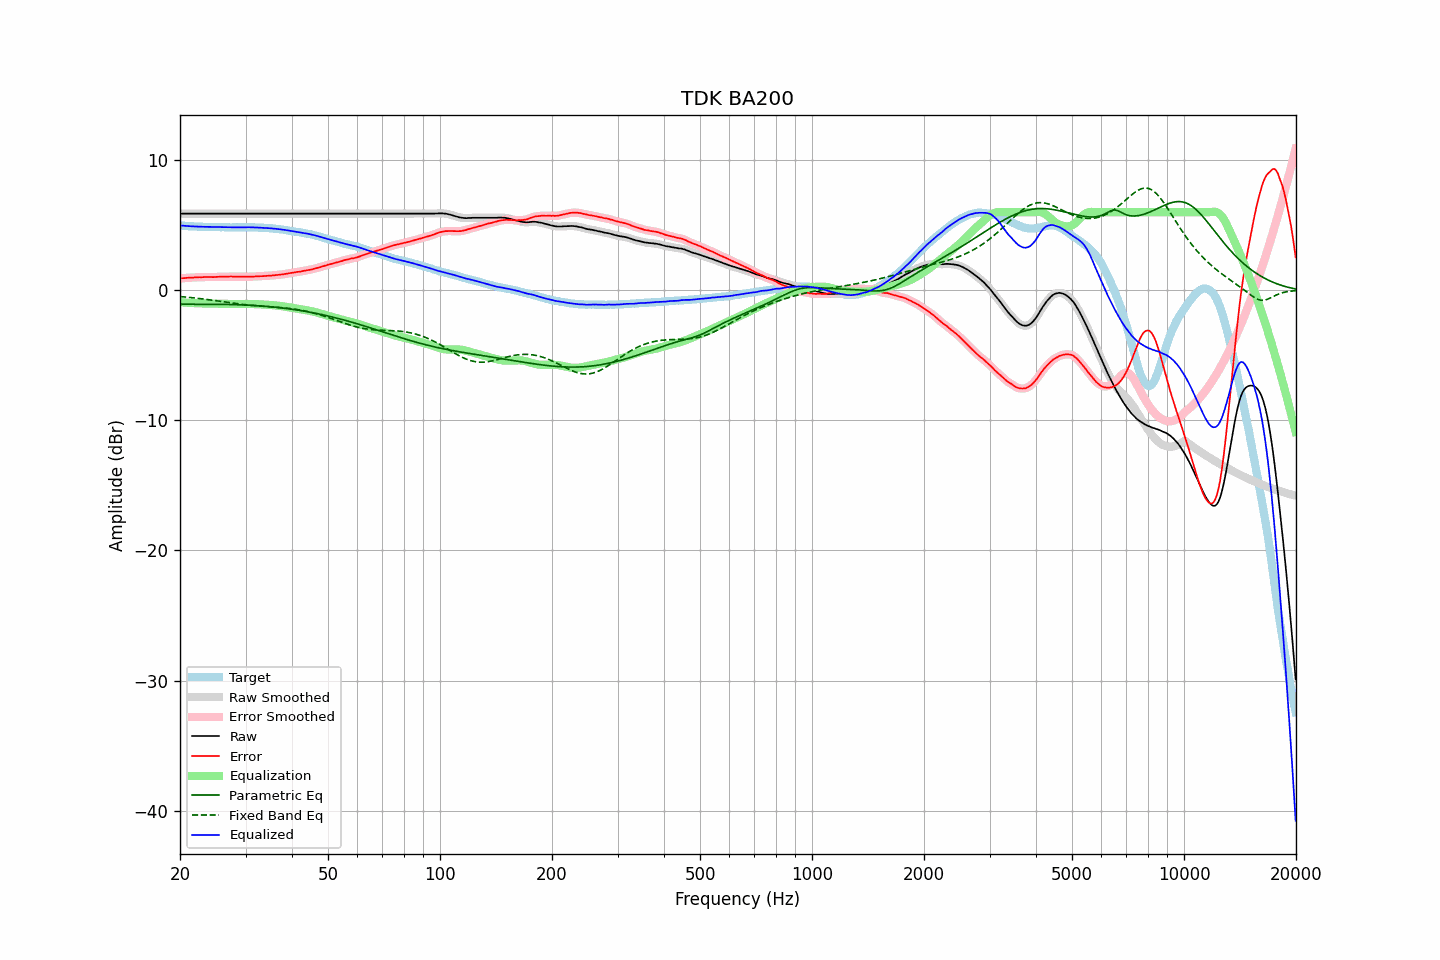

Data behind this chart, as committed beside it:
frequency, raw, error, smoothed, error_smoothed, equalization, parametric_eq, fixed_band_eq, equalized_raw, equalized_smoothed, target
20.00, 5.89, 0.90, 5.89, 0.91, -0.91, -1.07, -0.48, 4.99, 4.99, 4.99
20.20, 5.89, 0.92, 5.89, 0.92, -0.92, -1.07, -0.49, 4.98, 4.98, 4.97
20.40, 5.89, 0.93, 5.89, 0.93, -0.93, -1.07, -0.50, 4.96, 4.96, 4.96
20.61, 5.89, 0.93, 5.89, 0.94, -0.94, -1.07, -0.51, 4.95, 4.95, 4.96
20.81, 5.89, 0.95, 5.89, 0.95, -0.95, -1.07, -0.52, 4.94, 4.94, 4.94
21.02, 5.89, 0.96, 5.89, 0.96, -0.96, -1.07, -0.54, 4.94, 4.94, 4.93
21.23, 5.89, 0.98, 5.89, 0.97, -0.97, -1.07, -0.55, 4.93, 4.93, 4.92
21.44, 5.89, 0.97, 5.89, 0.97, -0.98, -1.07, -0.56, 4.92, 4.92, 4.93
21.66, 5.89, 0.98, 5.89, 0.98, -0.98, -1.07, -0.58, 4.91, 4.91, 4.92
21.87, 5.89, 0.99, 5.89, 0.98, -0.99, -1.07, -0.59, 4.91, 4.91, 4.91
22.09, 5.89, 1.00, 5.89, 1.00, -0.99, -1.07, -0.60, 4.90, 4.90, 4.90
22.31, 5.89, 1.00, 5.89, 1.00, -1.00, -1.07, -0.62, 4.90, 4.90, 4.90
22.54, 5.89, 1.01, 5.89, 1.00, -1.00, -1.07, -0.63, 4.89, 4.89, 4.89
22.76, 5.89, 1.00, 5.89, 1.01, -1.01, -1.07, -0.65, 4.89, 4.89, 4.90
22.99, 5.89, 1.01, 5.89, 1.01, -1.01, -1.07, -0.66, 4.88, 4.88, 4.89
23.22, 5.89, 1.02, 5.89, 1.01, -1.01, -1.07, -0.68, 4.88, 4.88, 4.88
23.45, 5.89, 1.02, 5.89, 1.02, -1.02, -1.07, -0.69, 4.88, 4.88, 4.87
23.69, 5.89, 1.02, 5.89, 1.02, -1.02, -1.07, -0.71, 4.88, 4.88, 4.87
23.92, 5.89, 1.02, 5.89, 1.02, -1.02, -1.07, -0.73, 4.88, 4.88, 4.87
24.16, 5.89, 1.02, 5.89, 1.02, -1.02, -1.07, -0.74, 4.87, 4.87, 4.87
24.40, 5.89, 1.01, 5.89, 1.02, -1.02, -1.07, -0.76, 4.87, 4.87, 4.88
24.65, 5.89, 1.01, 5.89, 1.02, -1.02, -1.07, -0.78, 4.87, 4.87, 4.88
24.89, 5.89, 1.02, 5.89, 1.02, -1.03, -1.07, -0.79, 4.87, 4.87, 4.87
25.14, 5.89, 1.03, 5.89, 1.03, -1.03, -1.07, -0.81, 4.86, 4.86, 4.86
25.39, 5.89, 1.04, 5.89, 1.04, -1.03, -1.08, -0.83, 4.86, 4.86, 4.86
25.65, 5.89, 1.05, 5.89, 1.04, -1.04, -1.08, -0.85, 4.86, 4.86, 4.85
25.91, 5.89, 1.05, 5.89, 1.04, -1.04, -1.08, -0.87, 4.85, 4.85, 4.85
26.16, 5.89, 1.04, 5.89, 1.05, -1.05, -1.08, -0.88, 4.85, 4.85, 4.86
26.43, 5.89, 1.05, 5.89, 1.05, -1.05, -1.08, -0.90, 4.84, 4.84, 4.85
26.69, 5.89, 1.05, 5.89, 1.05, -1.05, -1.09, -0.92, 4.84, 4.84, 4.84
26.96, 5.89, 1.05, 5.89, 1.06, -1.05, -1.09, -0.94, 4.84, 4.84, 4.84
27.23, 5.89, 1.06, 5.89, 1.06, -1.06, -1.09, -0.96, 4.84, 4.84, 4.83
27.50, 5.89, 1.06, 5.89, 1.06, -1.06, -1.09, -0.97, 4.84, 4.84, 4.83
27.77, 5.89, 1.05, 5.89, 1.06, -1.06, -1.10, -0.99, 4.84, 4.84, 4.84
28.05, 5.89, 1.06, 5.89, 1.06, -1.06, -1.10, -1.01, 4.84, 4.84, 4.84
28.33, 5.89, 1.06, 5.89, 1.06, -1.06, -1.11, -1.02, 4.84, 4.84, 4.84
28.62, 5.89, 1.06, 5.89, 1.06, -1.06, -1.11, -1.04, 4.84, 4.84, 4.84
28.90, 5.89, 1.05, 5.89, 1.05, -1.05, -1.11, -1.06, 4.84, 4.84, 4.84
29.19, 5.89, 1.05, 5.89, 1.05, -1.05, -1.12, -1.07, 4.84, 4.84, 4.84
29.48, 5.89, 1.05, 5.89, 1.05, -1.05, -1.12, -1.09, 4.85, 4.85, 4.84
29.78, 5.89, 1.05, 5.89, 1.05, -1.05, -1.13, -1.10, 4.85, 4.85, 4.84
30.08, 5.89, 1.04, 5.89, 1.05, -1.05, -1.13, -1.11, 4.85, 4.85, 4.86
30.38, 5.89, 1.05, 5.89, 1.05, -1.05, -1.14, -1.13, 4.85, 4.85, 4.85
30.68, 5.89, 1.05, 5.89, 1.05, -1.05, -1.15, -1.14, 4.85, 4.85, 4.85
30.99, 5.89, 1.05, 5.89, 1.05, -1.05, -1.15, -1.15, 4.84, 4.84, 4.84
31.30, 5.89, 1.05, 5.89, 1.05, -1.05, -1.16, -1.16, 4.84, 4.84, 4.84
31.61, 5.89, 1.05, 5.89, 1.06, -1.06, -1.17, -1.17, 4.84, 4.84, 4.84
31.93, 5.89, 1.07, 5.89, 1.06, -1.06, -1.18, -1.18, 4.83, 4.83, 4.83
32.24, 5.89, 1.07, 5.89, 1.07, -1.07, -1.18, -1.19, 4.83, 4.83, 4.83
32.57, 5.89, 1.08, 5.89, 1.08, -1.08, -1.19, -1.20, 4.82, 4.82, 4.81
32.89, 5.89, 1.08, 5.89, 1.08, -1.08, -1.20, -1.21, 4.81, 4.81, 4.81
33.22, 5.89, 1.09, 5.89, 1.09, -1.09, -1.21, -1.22, 4.81, 4.81, 4.81
33.55, 5.89, 1.09, 5.89, 1.09, -1.09, -1.22, -1.23, 4.80, 4.80, 4.81
33.89, 5.89, 1.10, 5.89, 1.10, -1.10, -1.23, -1.24, 4.79, 4.79, 4.79
34.23, 5.89, 1.11, 5.89, 1.11, -1.11, -1.24, -1.25, 4.79, 4.79, 4.78
34.57, 5.89, 1.12, 5.89, 1.12, -1.12, -1.25, -1.25, 4.78, 4.78, 4.78
34.92, 5.89, 1.13, 5.89, 1.12, -1.13, -1.26, -1.26, 4.77, 4.77, 4.77
35.27, 5.89, 1.12, 5.89, 1.13, -1.14, -1.27, -1.27, 4.76, 4.76, 4.77
35.62, 5.89, 1.16, 5.89, 1.15, -1.15, -1.29, -1.28, 4.75, 4.75, 4.74
35.97, 5.89, 1.16, 5.89, 1.16, -1.16, -1.30, -1.29, 4.74, 4.74, 4.74
... 635 more rows
